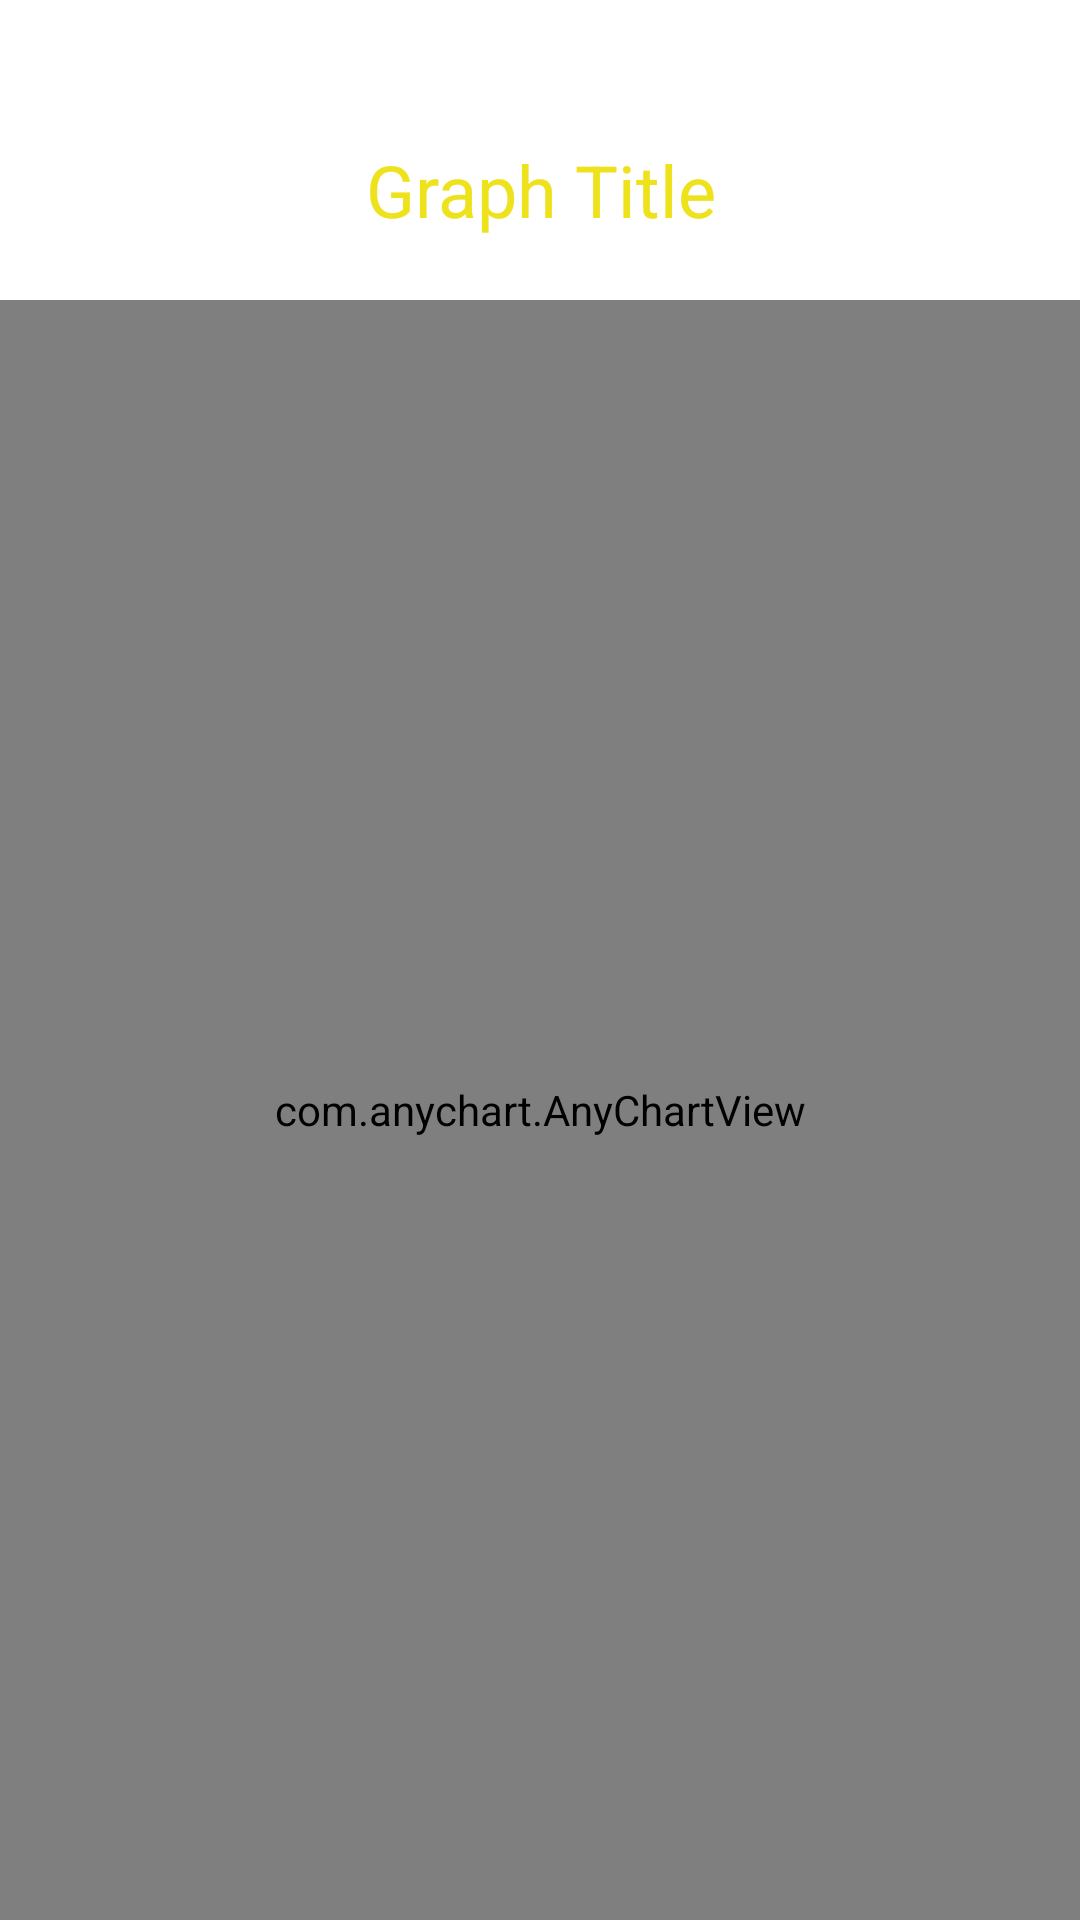

Android layout source for this screen:
<!-- AndroidManifest.xml: application theme Theme.TaskTrack -->
<!-- res/layout/graph_views.xml -->
<?xml version="1.0" encoding="utf-8"?>
<androidx.constraintlayout.widget.ConstraintLayout xmlns:android="http://schemas.android.com/apk/res/android"
    xmlns:app="http://schemas.android.com/apk/res-auto"
    xmlns:tools="http://schemas.android.com/tools"
    android:layout_width="match_parent"
    android:layout_height="match_parent">


    <TextView
        android:id="@+id/graphTitle"
        android:layout_width="wrap_content"
        android:layout_height="wrap_content"
        android:layout_marginTop="30dp"
        android:gravity="center"
        android:text="Graph Title"
        android:textColor="#EDE21C"
        android:textSize="24sp"
        app:layout_constraintBottom_toTopOf="@+id/progressRingView"
        app:layout_constraintEnd_toEndOf="parent"
        app:layout_constraintStart_toStartOf="parent"
        app:layout_constraintTop_toTopOf="parent"
        app:layout_constraintVertical_bias="0.451" />

    <com.anychart.AnyChartView
        android:id="@+id/progressRingView"
        android:layout_width="match_parent"
        android:layout_height="match_parent"
        android:layout_marginTop="100dp"
        app:layout_constraintEnd_toEndOf="parent"
        app:layout_constraintHorizontal_bias="0.0"
        app:layout_constraintStart_toStartOf="parent"
        app:layout_constraintTop_toTopOf="parent" />

</androidx.constraintlayout.widget.ConstraintLayout>
<!-- resources referenced by this layout -->
<resources>
  <style name="Theme.TaskTrack" parent="Theme.MaterialComponents.DayNight.NoActionBar">
          
          <item name="colorPrimary">@color/purple_500</item>
          <item name="colorPrimaryVariant">@color/purple_700</item>
          <item name="colorOnPrimary">@color/white</item>
          
          <item name="colorSecondary">@color/teal_200</item>
          <item name="colorSecondaryVariant">@color/teal_700</item>
          <item name="colorOnSecondary">@color/black</item>
          
          <item name="android:statusBarColor" tools:targetApi="l">?attr/colorPrimaryVariant</item>
      </style>
  <color name="purple_500">#FF6200EE</color>
  <color name="purple_700">#FF3700B3</color>
  <color name="white">#FFFFFFFF</color>
  <color name="teal_200">#FF03DAC5</color>
  <color name="teal_700">#FF018786</color>
  <color name="black">#FF000000</color>
</resources>
